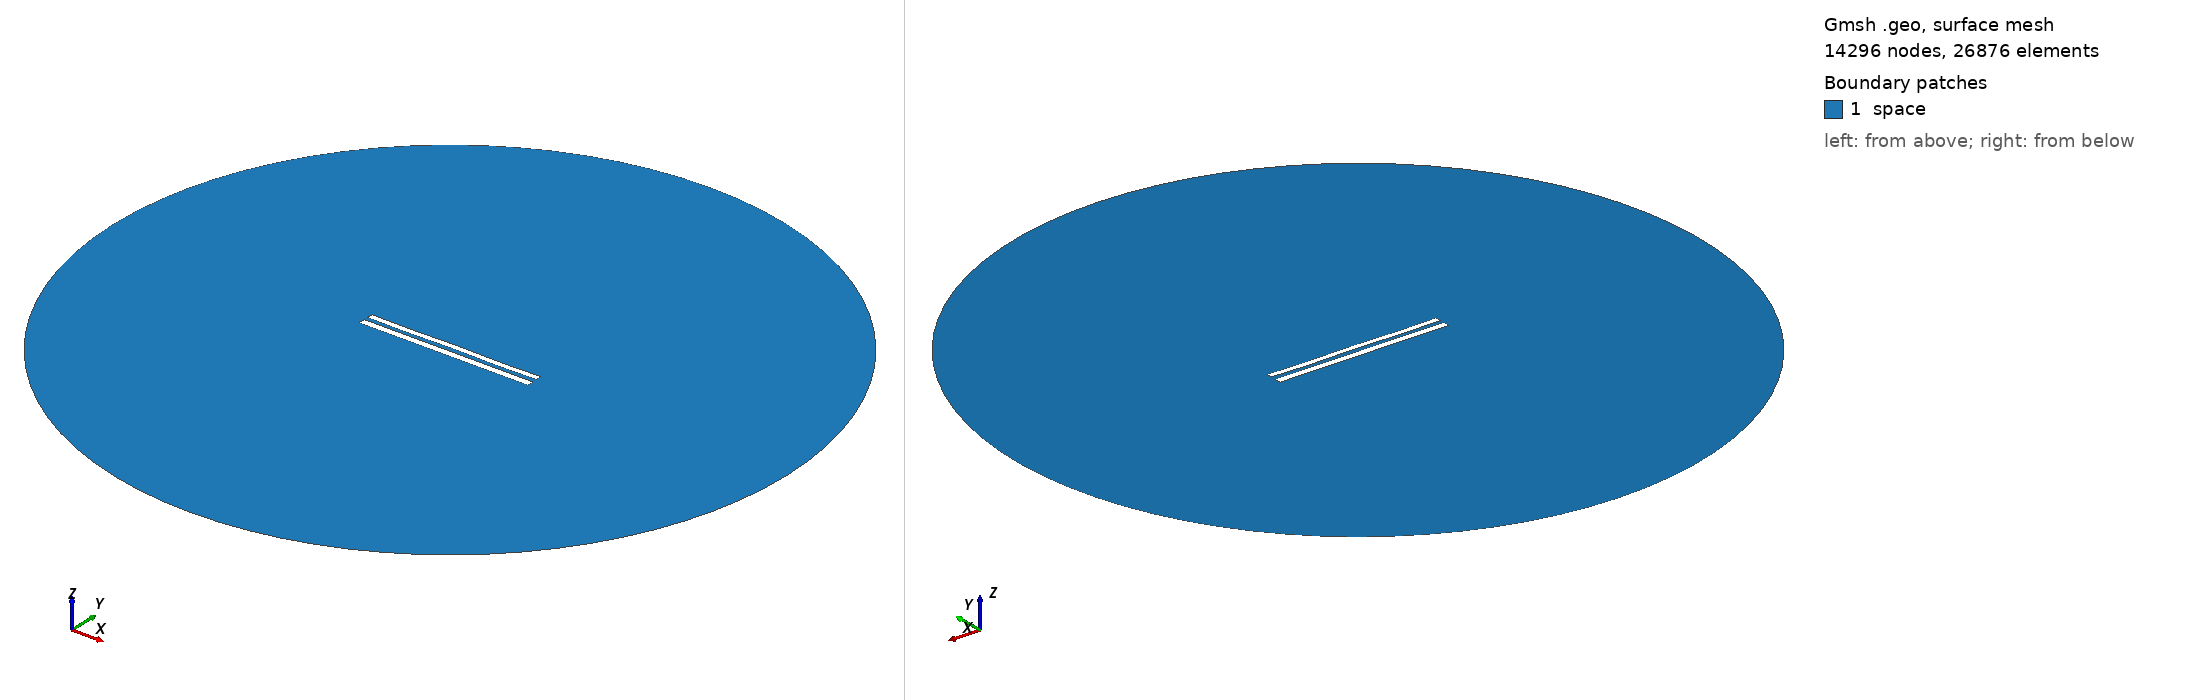

Gmsh geometry script, surface-meshed: 14296 nodes, 26876 surface elements. Boundary patches (legend numbers): 1 space. Left view from above one corner, right view from below the opposite corner. Legend entries are the model's physical surfaces. The drawing asked Gmsh for element sizes between 1% and 20% of the model's largest extent; the script's own settings can give other sizes.

=== 9186.geo (drawn) ===
//---------------------------------------
// Geometry kernel
//---------------------------------------

SetFactory("OpenCASCADE");



//---------------------------------------
// Parameters of the geometry
//---------------------------------------

// Overetch of the upper plate
overetch = 0.25;

// Distance between the plates
distance = 2.5;

// Discretization over the x axis (for the deformation)
nx = 50; 

// Length of the plate
L = 100 - overetch; 

// Number of modes
n = 4; 

// 1st mode coefficient
coeff(1) = 0.07499999999999998;
beta(1) = 0.596864 * 3.1415926535 / L;

// 2nd mode coefficient
coeff(2) = 0.0;
beta(2) = 1.49418 * 3.1415926535 / L;

// 3rd mode coefficient
coeff(3) = 0.0;
beta(3) = 2.50025 * 3.1415926535 / L;

// 4th mode coefficient
coeff(4) = -0.15;
beta(4) = 3.49999 * 3.1415926535 / L;



//---------------------------------------
// Upper plate (deformed rectangle)
//---------------------------------------

// Coordiantes of the upper plate
xmin = -50;
xmax = 50 - overetch;

// Height of the upper plate
yheight = 4 - 2 * overetch;

// Indexes of the points
UpperID[] = {};
LowerID[] = {};
LeftID[] = {};
RightID[] = {};

// Point index
p = 1;

// Horizontal edges
For i In {1:nx}
    x = xmin + (i-1)*(xmax - xmin)/(nx-1);

    y_bottom = distance / 2 + overetch;
    For j In {1:n}
        C = (Cosh(beta(j)*L) + Cos(beta(j)*L)) / (Sinh(beta(j)*L) + Sin(beta(j)*L));
        y_bottom  = y_bottom + coeff(j) * (Cosh(beta(j)*(x+50)) - Cos(beta(j)*(x+50)) - C * (Sinh(beta(j)*(x+50)) - Sin(beta(j)*(x+50))));
    EndFor

    y_top = y_bottom + yheight;

    Point(p) = {x, y_top, 0, 1.0};
    UpperID[i] = p;
    p = p + 1;

    Point(p) = {x, y_bottom, 0, 1.0};
    LowerID[i] = p;
    p = p + 1;
EndFor

// Create point lists
UpperPts[] = {}; LowerPts[] = {};
For i In {1:nx}
  UpperPts[] += {UpperID[i]};
  LowerPts[] += {LowerID[i]};
EndFor

// Build splines
Spline(1) = {UpperPts[]};
Spline(2) = {LowerPts[]};
Line(3) = {LowerPts[nx-1], UpperPts[nx-1]};
Line(4) = {LowerPts[0], UpperPts[0]};

// Build the plane surface
Curve Loop(1) = {2, 3, -1, -4};
Plane Surface(1) = {1};



//---------------------------------------
// Lower plate (rectangle)
//---------------------------------------

// Vertices
Point(1001) = {-50, -1, 0, 1.0};
Point(1002) = { 50, -1, 0, 1.0};
Point(1003) = { 50,  -5, 0, 1.0};
Point(1004) = {-50,  -5, 0, 1.0};

// Edges
Line(5) = {1001, 1002};
Line(6) = {1002, 1003};
Line(7) = {1003, 1004};
Line(8) = {1004, 1001};

// Plane surface
Line Loop(2) = {5, 6, 7, 8};
Plane Surface(2) = {2}; 



//---------------------------------------
// Outer (fictious) boundary
//---------------------------------------

// Points
Point(1005) = {0, 0, 0};       // Center
Point(1006) = {200, 0, 0};     // Start point
Point(1007) = {0, 200, 0};     // 90 degrees
Point(1008) = {-200, 0, 0};    // 180 degrees
Point(1009) = {0, -200, 0};    // 270 degrees

// Circle arcs (each needs start, center, end)
Circle(9) = {1006, 1005, 1007};
Circle(10) = {1007, 1005, 1008};
Circle(11) = {1008, 1005, 1009};
Circle(12) = {1009, 1005, 1006};

// Plane surface for the entire domain
Curve Loop(3) = {9, 10, 11, 12};
Surface(3) = {3};

// Subtract the plates from the whole domain to obtain the actual domain where we want to solve the equations
BooleanDifference{ Surface{3}; Delete; }{ Surface{1}; Surface{2}; Delete; }




//---------------------------------------
// Transfinite Lines/Curves
//---------------------------------------

// Set the number of points on the boundaries
r = 7;

// Plates
Transfinite Curve {1, 2} = 50*r Using Progression 1;
Transfinite Curve {3, 4} = 2*r Using Progression 1;
Transfinite Line {5, 7} = 50*r Using Progression 1;
Transfinite Line {6, 8} = 2*r Using Progression 1;

// Outer boundary
Transfinite Line {9, 10, 11, 12} = 20 Using Progression 1;



//---------------------------------------
// Physical groups
//---------------------------------------                

// Physical curves (boundaries)
Physical Line("force_segment", 10) = {2};
Physical Line("upper_plate", 11) = {1, 3, 4};
Physical Line("lower_plate", 12) = {5, 6, 7, 8};
Physical Line("boundary", 20) = {9, 10, 11, 12};

// Physical Surfaces
Physical Surface("space", 30) = {3};



//---------------------------------------
// 6. Generate the Mesh
//---------------------------------------

// 2D mesh generation
Mesh 2;
